2-way image classification set "data" from GitHub (qaim-b/InspectAI); label vocabulary: defect, good.

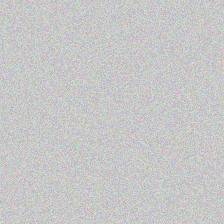
Label: good

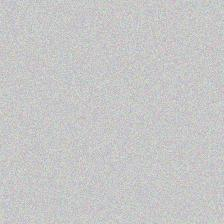
Label: good

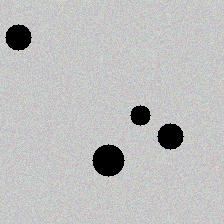
Label: defect

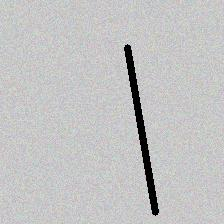
Label: defect

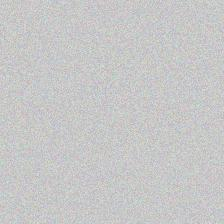
Label: good

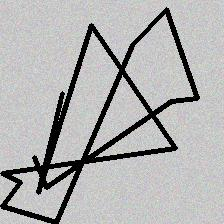
Label: defect
